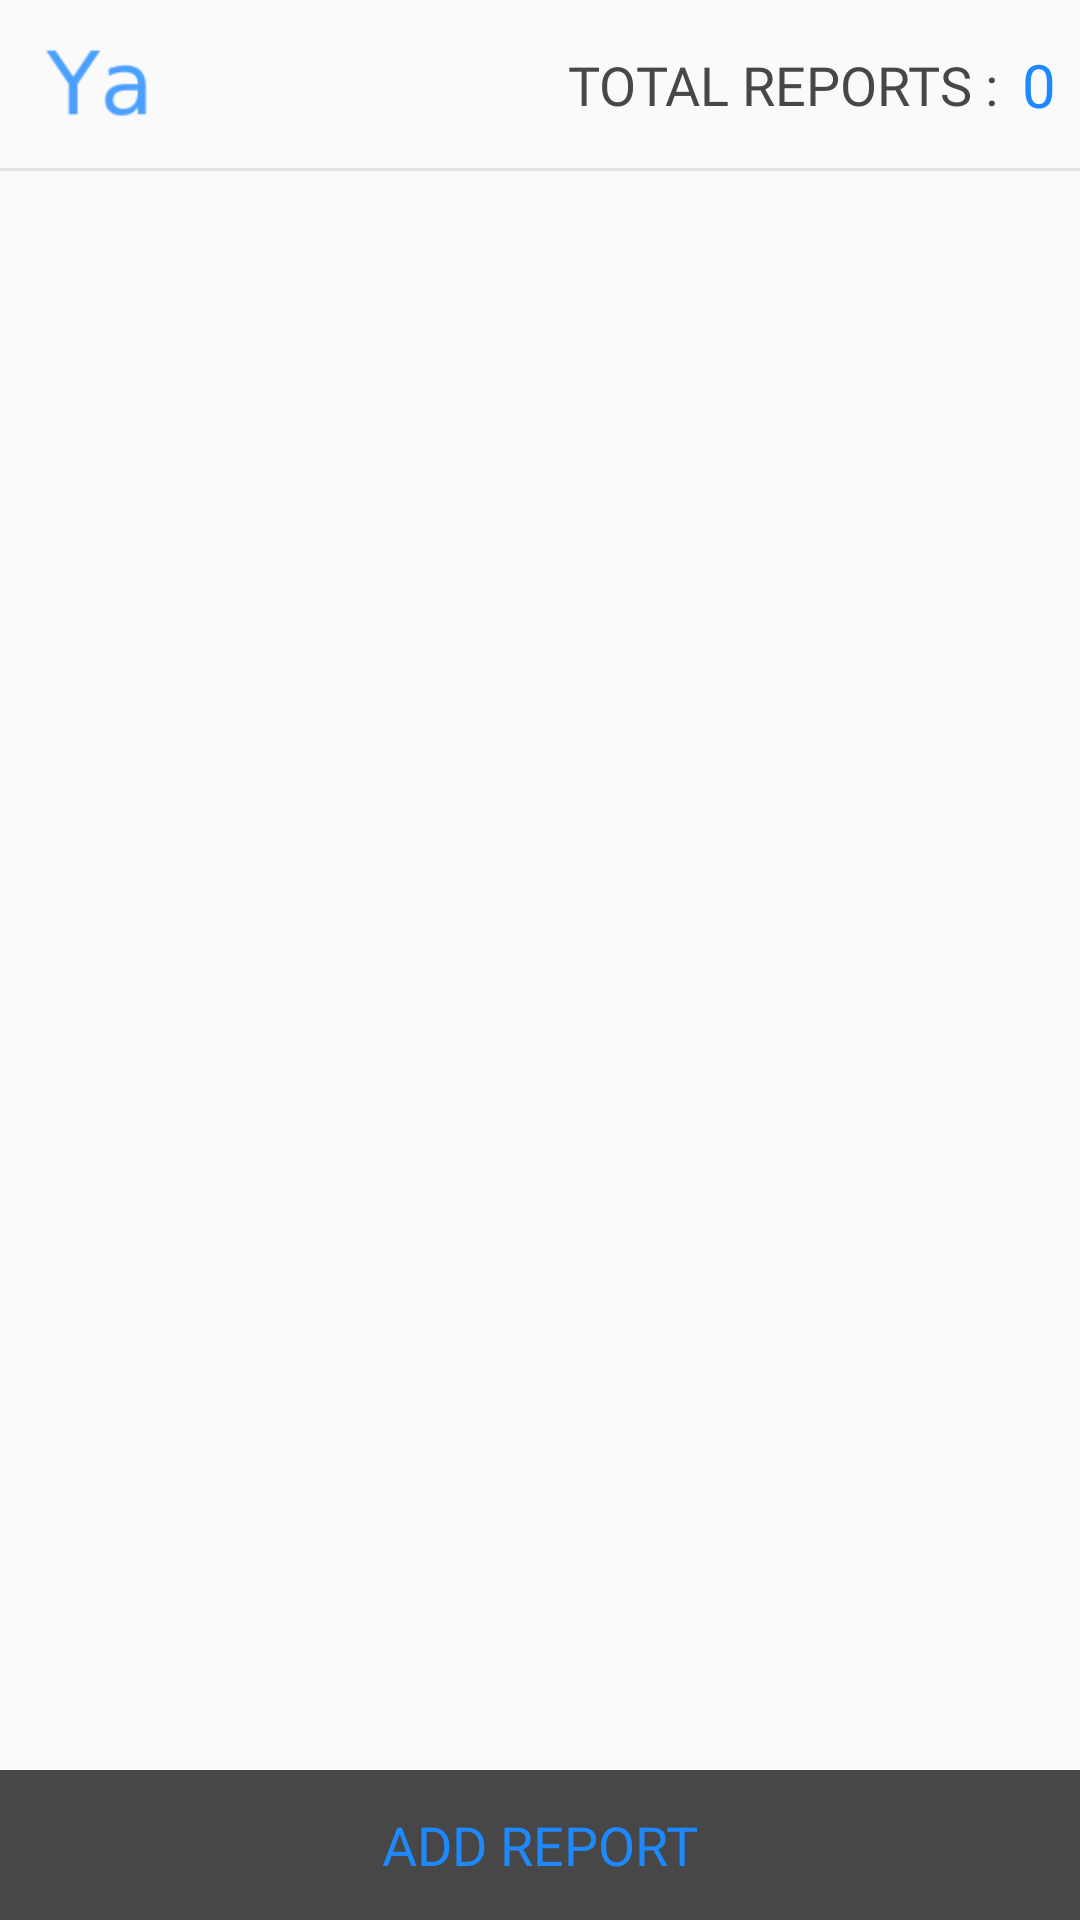

Layout XML and referenced resources for this Android screen:
<!-- AndroidManifest.xml: application theme AppTheme -->
<!-- res/layout/activity_reports.xml -->
<?xml version="1.0" encoding="utf-8"?>
<android.support.constraint.ConstraintLayout
    xmlns:android="http://schemas.android.com/apk/res/android"
    xmlns:tools="http://schemas.android.com/tools"
    xmlns:app="http://schemas.android.com/apk/res-auto"
    android:layout_width="match_parent"
    android:layout_height="match_parent"
    tools:context=".Activity.ReportsActivity"
    android:animateLayoutChanges="true">

    <ImageView
        android:id="@+id/iv_hubbler_logo"
        android:layout_width="40dp"
        android:layout_height="40dp"
        app:layout_constraintStart_toStartOf="parent"
        app:layout_constraintTop_toTopOf="parent"
        android:layout_marginStart="12dp"
        android:layout_marginTop="8dp"
        android:src="@drawable/ic_logo"/>

    <TextView
        android:id="@+id/label_total_reports"
        android:layout_width="wrap_content"
        android:layout_height="wrap_content"
        android:text="@string/total_reports"
        android:textSize="18sp"
        app:layout_constraintEnd_toStartOf="@id/tv_no_of_reports"
        android:layout_marginEnd="8dp"
        android:textAllCaps="true"
        android:textColor="@color/colorPrimaryDark"
        android:fontFamily="@font/product_sans_bold"
        app:layout_constraintBottom_toBottomOf="@id/iv_hubbler_logo"
        app:layout_constraintTop_toTopOf="@id/iv_hubbler_logo" />

    <TextView
        android:id="@+id/tv_no_of_reports"
        android:layout_width="wrap_content"
        android:layout_height="wrap_content"
        android:text="0"
        android:textColor="@color/colorPrimary"
        android:fontFamily="@font/product_sans_bold"
        android:textSize="20sp"
        app:layout_constraintEnd_toEndOf="parent"
        android:layout_marginEnd="8dp"
        android:layout_marginStart="8dp"
        app:layout_constraintBottom_toBottomOf="@id/iv_hubbler_logo"
        app:layout_constraintTop_toTopOf="@id/iv_hubbler_logo" />

    <View
        android:id="@+id/line"
        android:layout_width="match_parent"
        android:layout_height="1dp"
        android:background="#e2e2e2"
        android:layout_marginTop="8dp"
        app:layout_constraintTop_toBottomOf="@id/iv_hubbler_logo"/>

    <android.support.v7.widget.RecyclerView
        android:id="@+id/rv_reports"
        android:layout_width="match_parent"
        android:layout_height="0dp"
        app:layout_constraintStart_toStartOf="parent"
        app:layout_constraintEnd_toEndOf="parent"
        app:layout_constraintTop_toBottomOf="@id/line"
        app:layout_constraintBottom_toTopOf="@id/button_add_report"
        android:overScrollMode="never"
        tools:listitem="@layout/report_list_item"/>

    <RelativeLayout
        android:id="@+id/layout_empty_view"
        android:layout_width="match_parent"
        android:layout_height="0dp"
        android:background="#ffffff"
        android:visibility="gone"
        app:layout_constraintStart_toStartOf="parent"
        app:layout_constraintEnd_toEndOf="parent"
        app:layout_constraintTop_toBottomOf="@id/line"
        app:layout_constraintBottom_toTopOf="@id/button_add_report">

        <LinearLayout
            android:layout_width="wrap_content"
            android:layout_height="wrap_content"
            android:layout_centerInParent="true"
            android:gravity="center"
            android:orientation="vertical">

            <ImageView
                android:id="@+id/iv_empty"
                android:layout_width="80dp"
                android:layout_height="80dp"
                android:tint="@color/colorPrimary"
                android:src="@drawable/ic_empty"/>

            <TextView
                android:layout_width="wrap_content"
                android:layout_height="wrap_content"
                android:text="@string/no_reports_added_yet"
                android:fontFamily="@font/product_sans_regular" />
        </LinearLayout>

    </RelativeLayout>

    <FrameLayout
        android:id="@+id/button_add_report"
        android:layout_width="0dp"
        android:layout_height="50dp"
        app:layout_constraintBottom_toBottomOf="parent"
        app:layout_constraintStart_toStartOf="parent"
        app:layout_constraintEnd_toEndOf="parent"
        android:background="@color/colorPrimaryDark">

        <TextView
            android:layout_width="wrap_content"
            android:layout_height="wrap_content"
            android:fontFamily="@font/product_sans_bold"
            android:textColor="@color/colorPrimary"
            app:backgroundTint="@color/colorPrimaryDark"
            android:text="@string/label_add_report"
            android:textAllCaps="true"
            android:textSize="18sp"
            android:layout_gravity="center"/>

    </FrameLayout>

</android.support.constraint.ConstraintLayout>
<!-- res/layout/report_list_item.xml (included above) -->
<?xml version="1.0" encoding="utf-8"?>
<android.support.constraint.ConstraintLayout xmlns:android="http://schemas.android.com/apk/res/android"
    android:layout_width="match_parent"
    android:layout_height="wrap_content"
    xmlns:app="http://schemas.android.com/apk/res-auto">

    <FrameLayout
        android:id="@+id/fl_item"
        android:layout_width="wrap_content"
        android:layout_height="wrap_content"
        app:layout_constraintStart_toStartOf="parent"
        app:layout_constraintTop_toTopOf="parent"
        app:layout_constraintBottom_toBottomOf="parent"
        android:layout_marginTop="8dp"
        android:layout_marginStart="8dp"
        android:layout_marginBottom="8dp">

        <ImageView
            android:layout_width="50dp"
            android:layout_height="50dp"
            android:background="@drawable/circle_accent_color"/>

        <TextView
            android:id="@+id/tv_property_first_letter"
            android:layout_width="wrap_content"
            android:layout_height="wrap_content"
            android:layout_gravity="center"
            android:fontFamily="@font/product_sans_regular"
            android:textColor="@color/colorPrimaryDark"
            android:textSize="16sp" />
    </FrameLayout>

    <LinearLayout
        android:layout_width="wrap_content"
        android:layout_height="wrap_content"
        app:layout_constraintStart_toEndOf="@id/fl_item"
        app:layout_constraintTop_toTopOf="parent"
        app:layout_constraintBottom_toBottomOf="parent"
        android:layout_marginStart="16dp"
        android:orientation="vertical">

        <TextView
            android:id="@+id/tv_property_identifier_1"
            android:layout_width="wrap_content"
            android:layout_height="wrap_content"
            android:fontFamily="@font/product_sans_regular"
            android:textColor="@color/colorPrimaryDark"
            android:textSize="16sp" />

        <TextView
            android:id="@+id/tv_property_identifier_2"
            android:layout_width="wrap_content"
            android:layout_height="wrap_content"
            android:layout_marginTop="4dp"
            android:fontFamily="@font/product_sans_regular"
            android:textColor="@color/colorPrimaryDark"
            android:textSize="12sp" />

    </LinearLayout>

    <TextView
        android:id="@+id/tv_added_time"
        android:layout_width="wrap_content"
        android:layout_height="wrap_content"
        android:fontFamily="@font/product_sans_regular"
        android:textColor="@color/colorPrimaryDark"
        android:textSize="12sp"
        app:layout_constraintEnd_toEndOf="parent"
        app:layout_constraintBottom_toBottomOf="parent"
        app:layout_constraintTop_toTopOf="parent"
        android:layout_marginEnd="8dp" />



</android.support.constraint.ConstraintLayout>
<!-- resources referenced by this layout -->
<resources>
  <color name="colorPrimary">#1E89FF</color>
  <color name="colorPrimaryDark">#474747</color>
  <!-- drawable circle_accent_color (drawable) -->
  <?xml version="1.0" encoding="utf-8"?>
  <shape xmlns:android="http://schemas.android.com/apk/res/android"
      android:innerRadius="0dp"
      android:shape="ring"
      android:thicknessRatio="2"
      android:useLevel="false" >
      <solid android:color="@android:color/transparent" />
  
      <stroke
          android:width="1dp"
          android:color="@color/hint" />
  </shape>
  <!-- drawable ic_logo: png bitmap (drawable-hdpi, 692 bytes) -->
  <string name="label_add_report">Add Report</string>
  <string name="no_reports_added_yet">No reports added yet.</string>
  <string name="total_reports">Total Reports :</string>
  <style name="AppTheme" parent="Theme.AppCompat.Light.NoActionBar">
          
          <item name="colorPrimary">@color/colorPrimary</item>
          <item name="colorPrimaryDark">@color/colorPrimaryDark</item>
          <item name="colorAccent">@color/colorAccent</item>
      </style>
  <color name="hint">#e2e2e2</color>
  <color name="colorAccent">#D81B60</color>
</resources>
